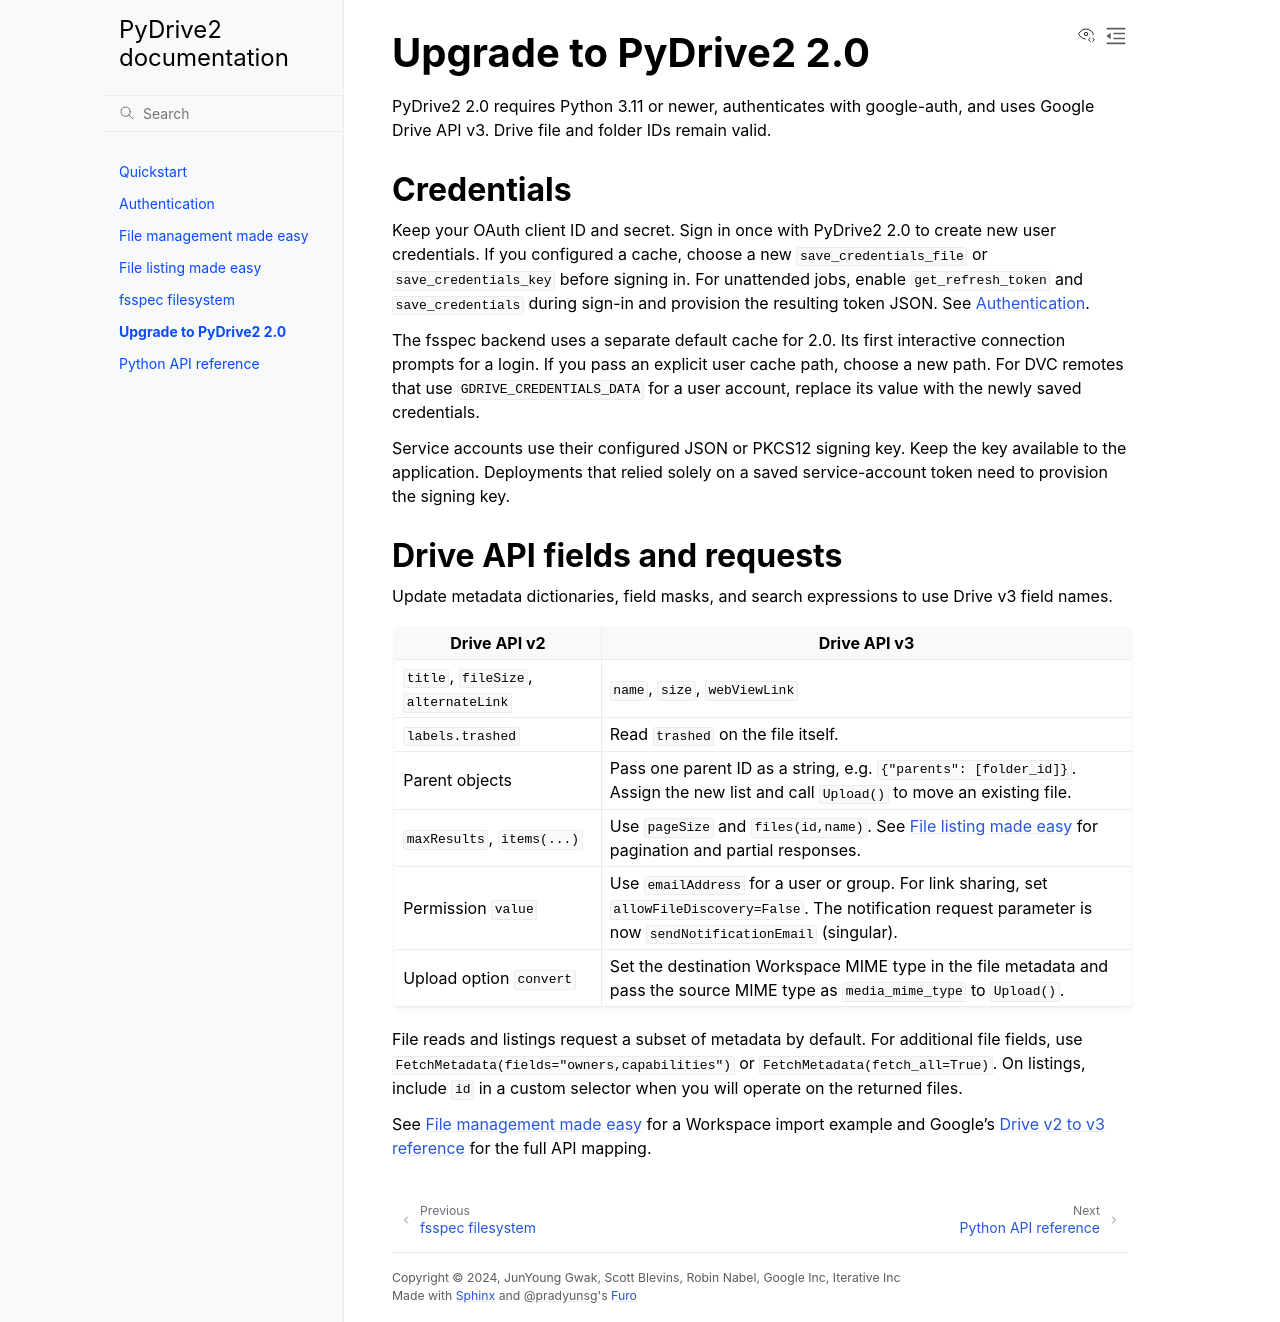

repository: iterative/PyDrive2 · page: upgrading/index.html · generator: sphinx

Upgrade to PyDrive2 2.0
=======================

PyDrive2 2.0 requires Python 3.11 or newer, authenticates with google-auth,
and uses Google Drive API v3. Drive file and folder IDs remain valid.

Credentials
-----------

Keep your OAuth client ID and secret. Sign in once with PyDrive2 2.0 to
create new user credentials. If you configured a cache, choose a new
``save_credentials_file`` or ``save_credentials_key`` before signing in.
For unattended jobs, enable ``get_refresh_token`` and ``save_credentials``
during sign-in and provision the resulting token JSON. See :doc:`oauth`.

The fsspec backend uses a separate default cache for 2.0. Its first
interactive connection prompts for a login. If you pass an explicit user
cache path, choose a new path. For DVC remotes that use
``GDRIVE_CREDENTIALS_DATA`` for a user account, replace its value with the
newly saved credentials.

Service accounts use their configured JSON or PKCS12 signing key. Keep the
key available to the application. Deployments that relied solely on a
saved service-account token need to provision the signing key.

Drive API fields and requests
-----------------------------

Update metadata dictionaries, field masks, and search expressions to use
Drive v3 field names.

.. list-table::
   :header-rows: 1
   :widths: 28 72

   * - Drive API v2
     - Drive API v3
   * - ``title``, ``fileSize``, ``alternateLink``
     - ``name``, ``size``, ``webViewLink``
   * - ``labels.trashed``
     - Read ``trashed`` on the file itself.
   * - Parent objects
     - Pass one parent ID as a string, e.g. ``{"parents": [folder_id]}``.
       Assign the new list and call ``Upload()`` to move an existing file.
   * - ``maxResults``, ``items(...)``
     - Use ``pageSize`` and ``files(id,name)``. See :doc:`filelist` for
       pagination and partial responses.
   * - Permission ``value``
     - Use ``emailAddress`` for a user or group. For link sharing, set
       ``allowFileDiscovery=False``. The notification request parameter
       is now ``sendNotificationEmail`` (singular).
   * - Upload option ``convert``
     - Set the destination Workspace MIME type in the file metadata and
       pass the source MIME type as ``media_mime_type`` to ``Upload()``.

File reads and listings request a subset of metadata by default. For
additional file fields, use ``FetchMetadata(fields="owners,capabilities")``
or ``FetchMetadata(fetch_all=True)``. On listings, include ``id`` in a
custom selector when you will operate on the returned files.

See :doc:`filemanagement` for a Workspace import example and Google's
`Drive v2 to v3 reference`_ for the full API mapping.

.. _Drive v2 to v3 reference: https://developers.google.com/workspace/drive/api/guides/v2-to-v3-reference
